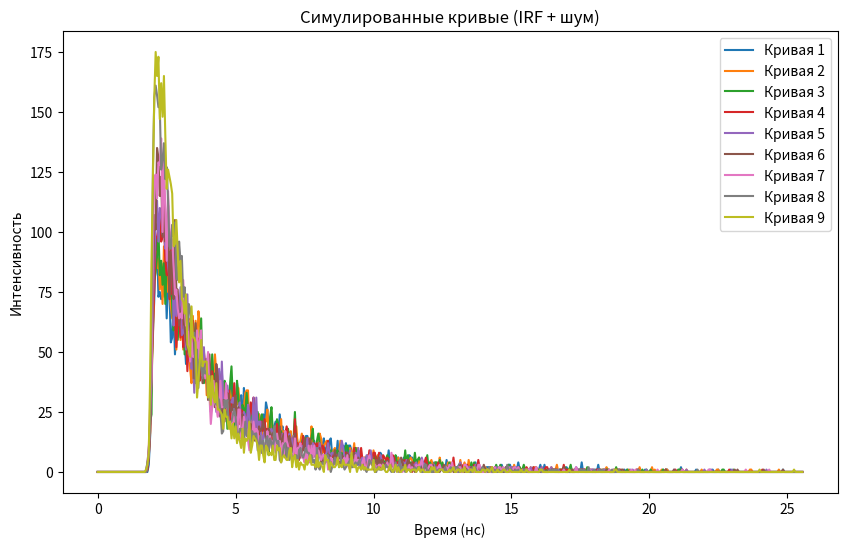
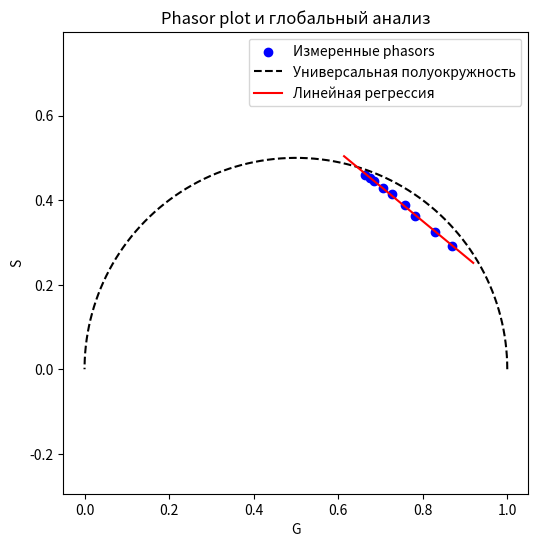

Generate these figures, in order, with matplotlib:
import numpy as np
import matplotlib.pyplot as plt

# Зафиксируем seed для воспроизводимости
np.random.seed(42)

# =======================================
# Класс для симуляции кривых затухания с учетом IRF и пуассоновского шума
# =======================================
class DecaySimulator:
    def __init__(self, 
                 N=512, 
                 delta_t=0.05, 
                 true_tau1=1.0, 
                 true_tau2=3.0, 
                 a1_values=None,
                 IRF_m=2.0, 
                 IRF_sigma=0.08,
                 Strg_curve=5000,   # Увеличиваем для лучшего SNR
                 Strg_IRF=5000):
        """
        N           - число отсчётов (карманов)
        delta_t     - шаг по времени (нс)
        true_tau1   - истинное τ₁ (нс)
        true_tau2   - истинное τ₂ (нс)
        a1_values   - массив значений a₁ (если None, np.linspace(0.1,0.9,9))
        IRF_m       - задержка IRF (m) (нс)
        IRF_sigma   - стандартное отклонение IRF (σ)
        Strg_curve  - суммарное значение для нормировки кривых
        Strg_IRF    - суммарное значение для нормировки IRF
        """
        self.N = N
        self.delta_t = delta_t
        self.T_total = N * delta_t
        self.t = np.arange(0, self.T_total, delta_t)
        self.true_tau1 = true_tau1
        self.true_tau2 = true_tau2
        self.a1_values = np.linspace(0.1, 0.9, 9) if a1_values is None else a1_values
        self.IRF_m = IRF_m
        self.IRF_sigma = IRF_sigma
        self.Strg_curve = Strg_curve
        self.Strg_IRF = Strg_IRF
        self.curves = None  # зашумленные кривые с учетом свертки
        self.IRF = None     # функция отклика

    def simulate_IRF(self):
        """
        IRF: g(t) = (1/(√(2π)*σ)) * exp( - (t - m)²/(2σ²) )
        Нормируем так, чтобы сумма значений равнялась Strg_IRF.
        """
        g = (1/(np.sqrt(2*np.pi)*self.IRF_sigma)) * np.exp(-((self.t - self.IRF_m)**2) / (2*self.IRF_sigma**2))
        g_norm = g / np.sum(g) * self.Strg_IRF
        self.IRF = g_norm
        return self.IRF

    def simulate_curves(self):
        """
        Генерирует кривые I(t) = a1*exp(-t/τ1) + (1-a1)*exp(-t/τ2).
        Затем сворачивает с IRF, нормирует и добавляет пуассоновский шум.
        """
        if self.IRF is None:
            self.simulate_IRF()

        def simulate_decay(a1, tau1, tau2, t):
            return a1 * np.exp(-t/tau1) + (1 - a1) * np.exp(-t/tau2)

        curves_clean = [simulate_decay(a, self.true_tau1, self.true_tau2, self.t) 
                        for a in self.a1_values]
        curves_conv = []
        for curve in curves_clean:
            # Свертка (обрезаем до длины исходного массива)
            f_full = np.convolve(curve, self.IRF, mode='full')
            f = f_full[:len(curve)]
            # Нормировка
            f_norm = f / np.sum(f) * self.Strg_curve
            # Пуассоновский шум
            f_noisy = np.random.poisson(f_norm)
            curves_conv.append(f_noisy.astype(float))
        self.curves = curves_conv
        return self.curves

    def get_time_axis(self):
        return self.t

# =======================================
# Класс для глобального анализа методом фазовых векторов с учетом IRF
# =======================================
class PhasorAnalyzer:
    def __init__(self, curves, delta_t, N, IRF_m, IRF_sigma):
        """
        curves     - список зашумленных кривых (numpy массивы)
        delta_t    - шаг по времени (нс)
        N          - число отсчётов
        IRF_m      - задержка IRF (m) (нс)
        IRF_sigma  - стандартное отклонение IRF (σ)
        """
        self.curves = curves
        self.N = N
        self.delta_t = delta_t
        self.T_total = N * delta_t
        self.omega = 2 * np.pi / self.T_total  # ω = 2π/T_total
        self.IRF_m = IRF_m
        self.IRF_sigma = IRF_sigma

    def compute_phasors(self):
        """
        Классический phasor в частотной области:
          G = (1/∑I) * ∑ I(k) cos(ω·k·dt)
          S = (1/∑I) * ∑ I(k) sin(ω·k·dt)
        Коррекция IRF: делим (G + iS) на E1 = exp(-ω²σ²/2)*exp(jωm).
        Возвращаем G, S (оба положительные при «стандартной» экспоненте).
        """
        def compute_phasor(signal):
            t_idx = np.arange(self.N)
            # Вычисляем "непрерывный" phasor
            I_sum = np.sum(signal)
            G_ = np.sum(signal * np.cos(self.omega * t_idx * self.delta_t)) / I_sum
            S_ = np.sum(signal * np.sin(self.omega * t_idx * self.delta_t)) / I_sum
            return (G_ + 1j*S_)

        phasors = np.array([compute_phasor(curve) for curve in self.curves])
        # Коррекция IRF
        E1 = np.exp(- (self.omega**2 * self.IRF_sigma**2)/2) * np.exp(1j * self.omega * self.IRF_m)
        phasors_corr = phasors / E1
        # Здесь S = Im(phasors_corr) может получиться > 0, что соответствует классической форме
        G = np.real(phasors_corr)
        S = np.imag(phasors_corr)
        return G, S, phasors_corr

    def global_analysis(self):
        """
        1) Вычисляем phasors (G,S).
        2) Линейная регрессия: S = mG + c.
        3) Пересечение с полуокружностью (G-0.5)² + S² = 0.25.
        4) τ = S_int / (ω·G_int).
        5) Для каждой кривой: α = [ ω(τ1+τ2)*G + (ω²τ1τ2 - 1)*S - ωτ2 ] / [ ω(τ1 - τ2) ].
        Если дискриминант < 0, берём альтернативный метод (τᵢ = Sᵢ/(ω·Gᵢ)).
        """
        G, S, _ = self.compute_phasors()
        # Линейная регрессия
        m, c = np.polyfit(G, S, 1)

        A_coef = 1 + m**2
        B_coef = 2*m*c - 1
        C_coef = c**2
        disc = B_coef**2 - 4*A_coef*C_coef

        if disc < 0:
            print("Warning: отрицательный дискриминант, используем альтернативный метод.")
            tau_candidates = S / (self.omega * G)
            recovered_tau1 = np.nanmin(tau_candidates)
            recovered_tau2 = np.nanmax(tau_candidates)
        else:
            sqrt_disc = np.sqrt(disc)
            G_int1 = (-B_coef + sqrt_disc) / (2*A_coef)
            G_int2 = (-B_coef - sqrt_disc) / (2*A_coef)
            S_int1 = m*G_int1 + c
            S_int2 = m*G_int2 + c
            tau_est1 = S_int1 / (self.omega * G_int1) if G_int1 != 0 else np.nan
            tau_est2 = S_int2 / (self.omega * G_int2) if G_int2 != 0 else np.nan
            # Берём меньшую как τ1, большую как τ2
            if tau_est1 < tau_est2:
                recovered_tau1, recovered_tau2 = tau_est1, tau_est2
            else:
                recovered_tau1, recovered_tau2 = tau_est2, tau_est1

        # Для каждой кривой вычисляем α
        fractions = []
        for Gi, Si in zip(G, S):
            alpha_i = (self.omega*(recovered_tau1+recovered_tau2)*Gi 
                       + (self.omega**2*recovered_tau1*recovered_tau2 - 1)*Si 
                       - self.omega*recovered_tau2) \
                      / (self.omega*(recovered_tau1 - recovered_tau2))
            fractions.append(alpha_i)
        fractions = np.array(fractions)
        return recovered_tau1, recovered_tau2, fractions, G, S, m, c

    def analyze(self, plot=True):
        recovered_tau1, recovered_tau2, fractions, G, S, m, c = self.global_analysis()
        print(f"Линейная регрессия: S = {m:.3f} * G + {c:.3f}")
        print(f"Восстановленные времена затухания: τ₁ = {recovered_tau1:.3f} нс, τ₂ = {recovered_tau2:.3f} нс")
        print("Доли компоненты с τ₂ для каждой кривой:")
        for i, alpha in enumerate(fractions):
            print(f"  Кривая {i+1}: α = {alpha:.3f}")
        avg_fraction = np.mean(fractions)
        print(f"Восстановленная средняя доля компоненты с τ₂ (α): {avg_fraction:.3f}")
        
        # Эффективное время затухания для каждой кривой, рассчитанное напрямую через фазор:
        tau_effective_direct = S / (self.omega * G)
        print("Эффективное время затухания для каждой кривой (tau_eff = S/(ω·G)):")
        for i, tau in enumerate(tau_effective_direct):
            print(f"  Кривая {i+1}: τ_eff = {tau:.3f} нс")
        
        # Альтернативно, вычисляем τ_eff как взвешенное среднее глобальных τ:
        tau_eff_mixture = (1 - fractions) * recovered_tau1 + fractions * recovered_tau2
        print("Эффективное время затухания для каждой кривой (τ_eff = (1-α)·τ₁ + α·τ₂):")
        for i, tau in enumerate(tau_eff_mixture):
            print(f"  Кривая {i+1}: τ_eff = {tau:.3f} нс")
        
        if plot:
            plt.figure(figsize=(6,6))
            plt.scatter(G, S, color='blue', label='Измеренные phasors')
            # Отрисовка универсальной полуокружности
            theta = np.linspace(0, np.pi, 200)
            G_circle = 0.5 + 0.5 * np.cos(theta)
            S_circle = 0.5 * np.sin(theta)
            plt.plot(G_circle, S_circle, 'k--', label='Универсальная полуокружность')
            # Линия регрессии
            G_line = np.linspace(min(G) - 0.05, max(G) + 0.05, 100)
            S_line = m * G_line + c
            plt.plot(G_line, S_line, 'r-', label='Линейная регрессия')
            plt.xlabel('G')
            plt.ylabel('S')
            plt.title('Phasor plot и глобальный анализ')
            plt.legend()
            plt.axis('equal')
            plt.show()
        
        # Результаты возвращаются в виде словаря
        return {"τ₁": recovered_tau1, 
                "τ₂": recovered_tau2, 
                "fractions": fractions, 
                "tau_effective_direct": tau_effective_direct,
                "tau_eff_mixture": tau_eff_mixture}



# =======================================
# Демонстрация работы
# =======================================
if __name__ == "__main__":
    simulator = DecaySimulator()
    curves = simulator.simulate_curves()
    t = simulator.get_time_axis()

    # (Опционально) посмотрим на сгенерированные кривые
    plt.figure(figsize=(10,6))
    for i, curve in enumerate(curves):
        plt.plot(t, curve, label=f'Кривая {i+1}')
    plt.xlabel('Время (нс)')
    plt.ylabel('Интенсивность')
    plt.title('Симулированные кривые (IRF + шум)')
    plt.legend()
    plt.show()

    analyzer = PhasorAnalyzer(curves, 
                              delta_t=simulator.delta_t, 
                              N=simulator.N, 
                              IRF_m=simulator.IRF_m, 
                              IRF_sigma=simulator.IRF_sigma)
    results = analyzer.analyze(plot=True)

    print(results)

    # Истинные доли компоненты с τ₂ для каждой кривой (1 - a1)
    true_fractions = 1 - simulator.a1_values
    print("Истинные доли компоненты с tau2 для каждой кривой:")
    for i, frac in enumerate(true_fractions):
        print(f"  Кривая {i+1}: {frac:.3f}")
